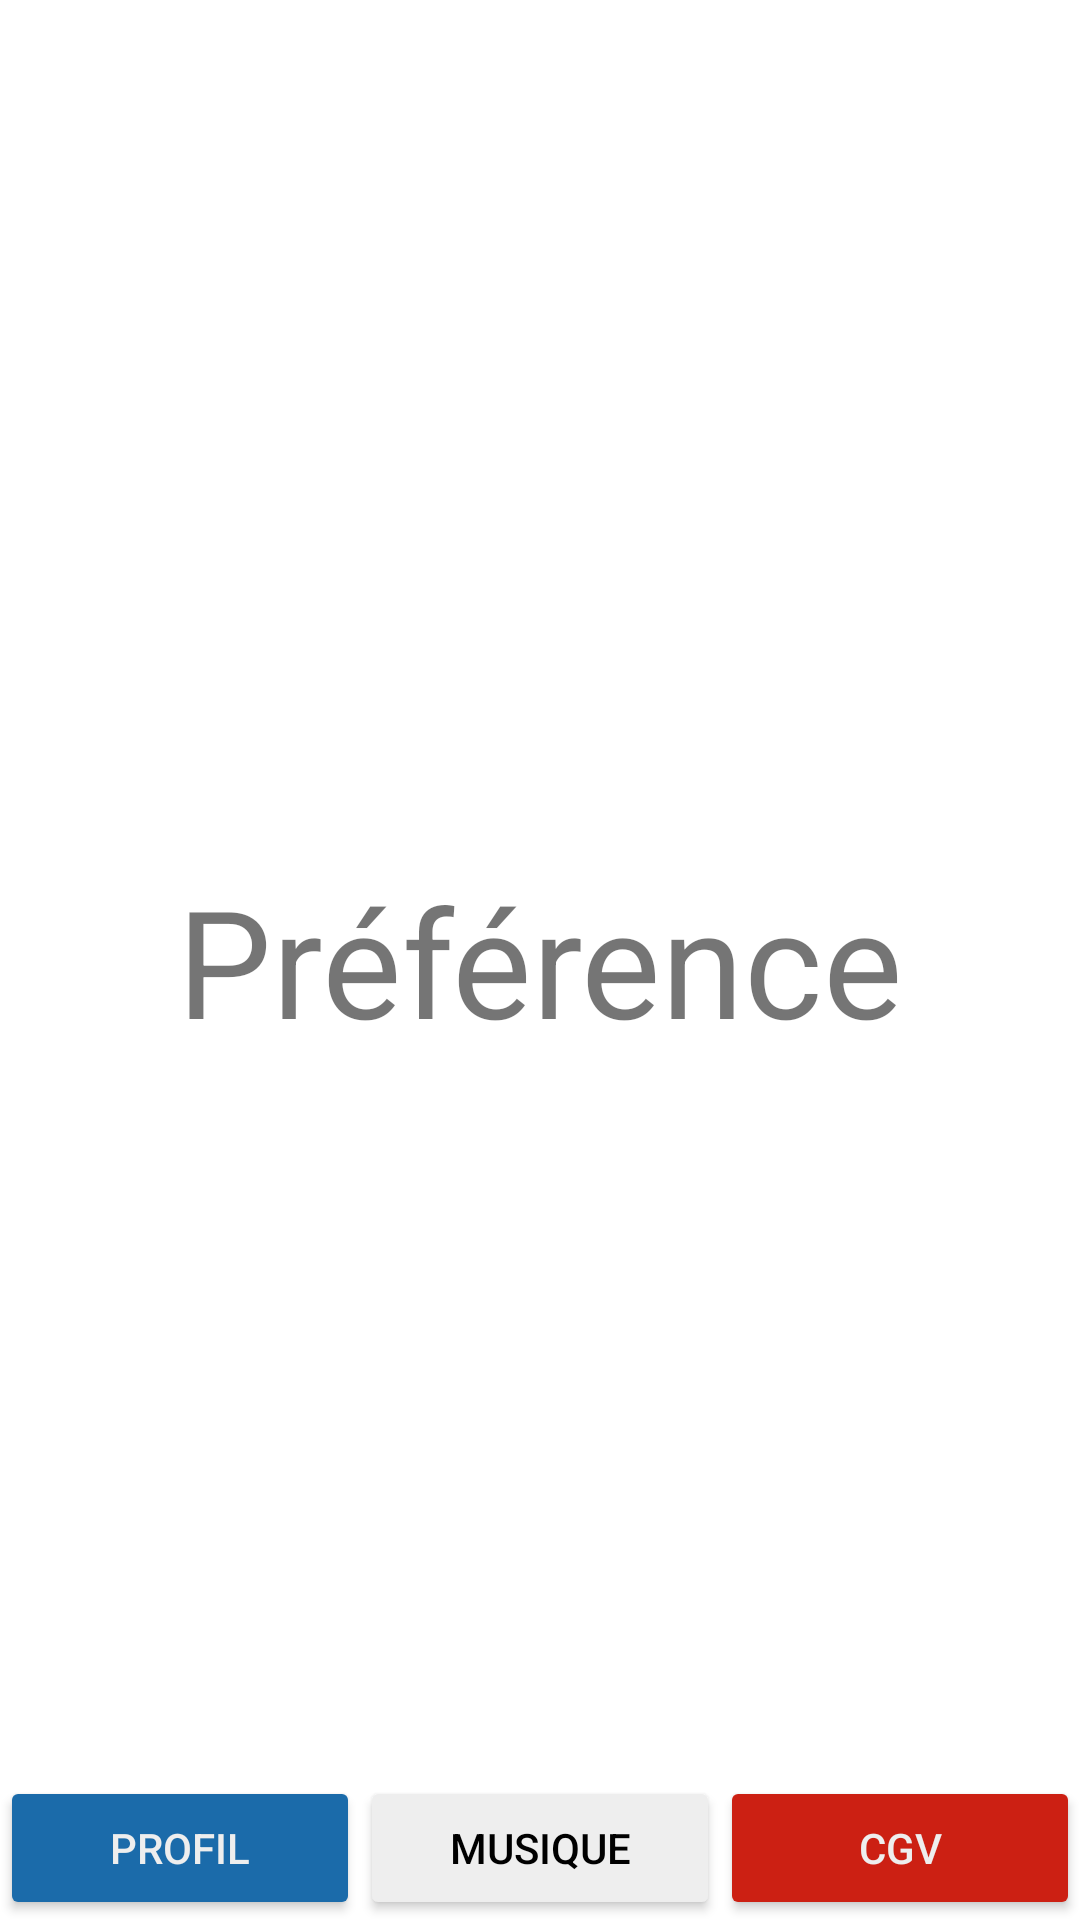

Write the Android layout XML for this screen, with the resource values it uses.
<!-- AndroidManifest.xml: application theme Theme.MonSuperProjet -->
<!-- res/layout/activity_main.xml -->
<?xml version="1.0" encoding="utf-8"?>
<androidx.constraintlayout.widget.ConstraintLayout xmlns:android="http://schemas.android.com/apk/res/android"
    xmlns:app="http://schemas.android.com/apk/res-auto"
    xmlns:tools="http://schemas.android.com/tools"
    android:layout_width="match_parent"
    android:layout_height="match_parent"
    android:gravity="center"
    android:orientation="vertical"
    tools:context=".MainActivity"
    android:id="@+id/relative_layout"
    >

    <TextView
        android:layout_width="wrap_content"
        android:layout_height="wrap_content"
        android:text="Préférence"
        android:id="@+id/main_title"
        app:layout_constraintBottom_toBottomOf="parent"
        app:layout_constraintEnd_toEndOf="parent"
        app:layout_constraintStart_toStartOf="parent"
        app:layout_constraintTop_toTopOf="parent"
        android:gravity="center"
        android:textSize="50dp"
        android:backgroundTint="@color/white_broken"
        />

    <LinearLayout
        android:layout_width="match_parent"
        android:layout_height="match_parent"
        android:orientation="horizontal"
        android:gravity="bottom"
        >
        <Button
            android:layout_width="wrap_content"
            android:layout_height="wrap_content"
            android:text="Profil"
            android:id="@+id/my_presentation_btn"
            android:backgroundTint="@color/blue"
            android:textColor="@color/white_broken"
            android:layout_weight="1"
            />


        <Button
            android:layout_width="wrap_content"
            android:layout_height="wrap_content"
            android:text="Musique"
            android:id="@+id/my_music_btn"
            android:backgroundTint="@color/white_broken"
            android:textColor="@color/black"
            android:layout_weight="1"
            />

        <Button
            android:layout_width="wrap_content"
            android:layout_height="wrap_content"
            android:text="@string/cgv"
            android:id="@+id/cgv_btn"
            android:backgroundTint="@color/red"
            android:textColor="@color/white_broken"
            android:layout_weight="1"
            />
    </LinearLayout>




</androidx.constraintlayout.widget.ConstraintLayout>
<!-- resources referenced by this layout -->
<resources>
  <color name="black">#FF000000</color>
  <color name="blue">#1B6BAA</color>
  <color name="red">#CC2013</color>
  <color name="white_broken">#EEEEEE</color>
  <string name="cgv">CGV</string>
  <style name="Theme.MonSuperProjet" parent="Theme.MaterialComponents.DayNight.DarkActionBar">
          
          <item name="colorPrimary">@color/purple_500</item>
          <item name="colorPrimaryVariant">@color/purple_700</item>
          <item name="colorOnPrimary">@color/white</item>
          
          <item name="colorSecondary">@color/teal_200</item>
          <item name="colorSecondaryVariant">@color/teal_700</item>
          <item name="colorOnSecondary">@color/black</item>
          
          <item name="android:statusBarColor" tools:targetApi="21">?attr/colorPrimaryVariant</item>
          
      </style>
  <color name="purple_500">#FF6200EE</color>
  <color name="purple_700">#FF3700B3</color>
  <color name="white">#FFFFFFFF</color>
  <color name="teal_200">#FF03DAC5</color>
  <color name="teal_700">#FF018786</color>
</resources>
